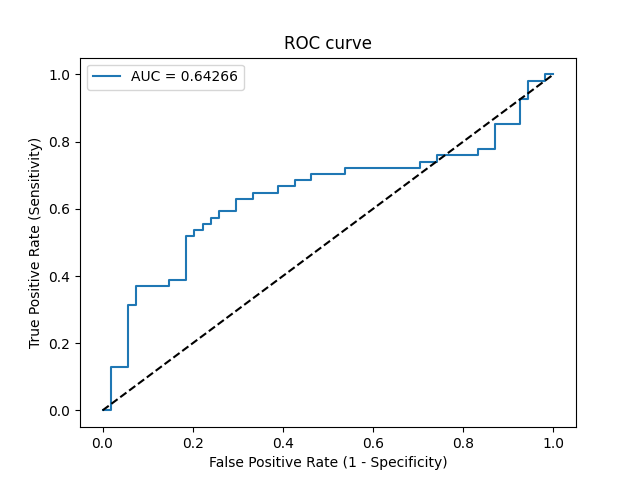

Source data for this figure (header and first rows):
Threshold, Sensitivity, Specificity, NPV, PPV
inf, 0.0, 1.0, 0.5, 0
0.7725, 0.0, 0.9815, 0.4953, 0.0
0.5402, 0.1296, 0.9815, 0.53, 0.875
0.5344, 0.1296, 0.9444, 0.5204, 0.7
0.5179, 0.3148, 0.9444, 0.5795, 0.85
0.5168, 0.3148, 0.9259, 0.5747, 0.8095
0.515, 0.3704, 0.9259, 0.5952, 0.8333
0.5138, 0.3704, 0.8519, 0.575, 0.7143
0.5121, 0.3889, 0.8519, 0.5823, 0.7241
0.5112, 0.3889, 0.8148, 0.5714, 0.6774
0.5092, 0.5185, 0.8148, 0.6286, 0.7368
0.5086, 0.5185, 0.7963, 0.6232, 0.7179
0.5086, 0.537, 0.7963, 0.6324, 0.725
0.5084, 0.537, 0.7778, 0.6269, 0.7073
0.5078, 0.5556, 0.7778, 0.6364, 0.7143
0.5076, 0.5556, 0.7593, 0.6308, 0.6977
0.5075, 0.5741, 0.7593, 0.6406, 0.7045
0.5074, 0.5741, 0.7407, 0.6349, 0.6889
0.5074, 0.5926, 0.7407, 0.6452, 0.6957
0.5073, 0.5926, 0.7037, 0.6333, 0.6667
0.507, 0.6296, 0.7037, 0.6552, 0.68
0.5066, 0.6296, 0.6667, 0.6429, 0.6538
0.5064, 0.6481, 0.6667, 0.6545, 0.6604
0.5061, 0.6481, 0.6111, 0.6346, 0.625
0.5057, 0.6667, 0.6111, 0.6471, 0.6316
0.5054, 0.6667, 0.5741, 0.6327, 0.6102
0.5052, 0.6852, 0.5741, 0.6458, 0.6167
0.5048, 0.6852, 0.537, 0.6304, 0.5968
0.5047, 0.7037, 0.537, 0.6444, 0.6032
0.5042, 0.7037, 0.463, 0.6098, 0.5672
0.5042, 0.7222, 0.463, 0.625, 0.5735
0.5033, 0.7222, 0.2963, 0.5161, 0.5065
0.5032, 0.7407, 0.2963, 0.5333, 0.5128
0.5032, 0.7407, 0.2593, 0.5, 0.5
0.5031, 0.7593, 0.2593, 0.5185, 0.5062
0.5027, 0.7593, 0.1667, 0.4091, 0.4767
0.5025, 0.7778, 0.1667, 0.4286, 0.4828
0.5023, 0.7778, 0.1296, 0.3684, 0.4719
0.5019, 0.8519, 0.1296, 0.4667, 0.4946
0.5014, 0.8519, 0.07407, 0.3333, 0.4792
0.4985, 0.9259, 0.07407, 0.5, 0.5
0.4978, 0.9259, 0.05556, 0.4286, 0.495
0.4916, 0.9815, 0.05556, 0.75, 0.5096
0.4769, 0.9815, 0.01852, 0.5, 0.5
0.4742, 1.0, 0.01852, 1.0, 0.5047
0.4212, 1.0, 0.0, 0, 0.5
